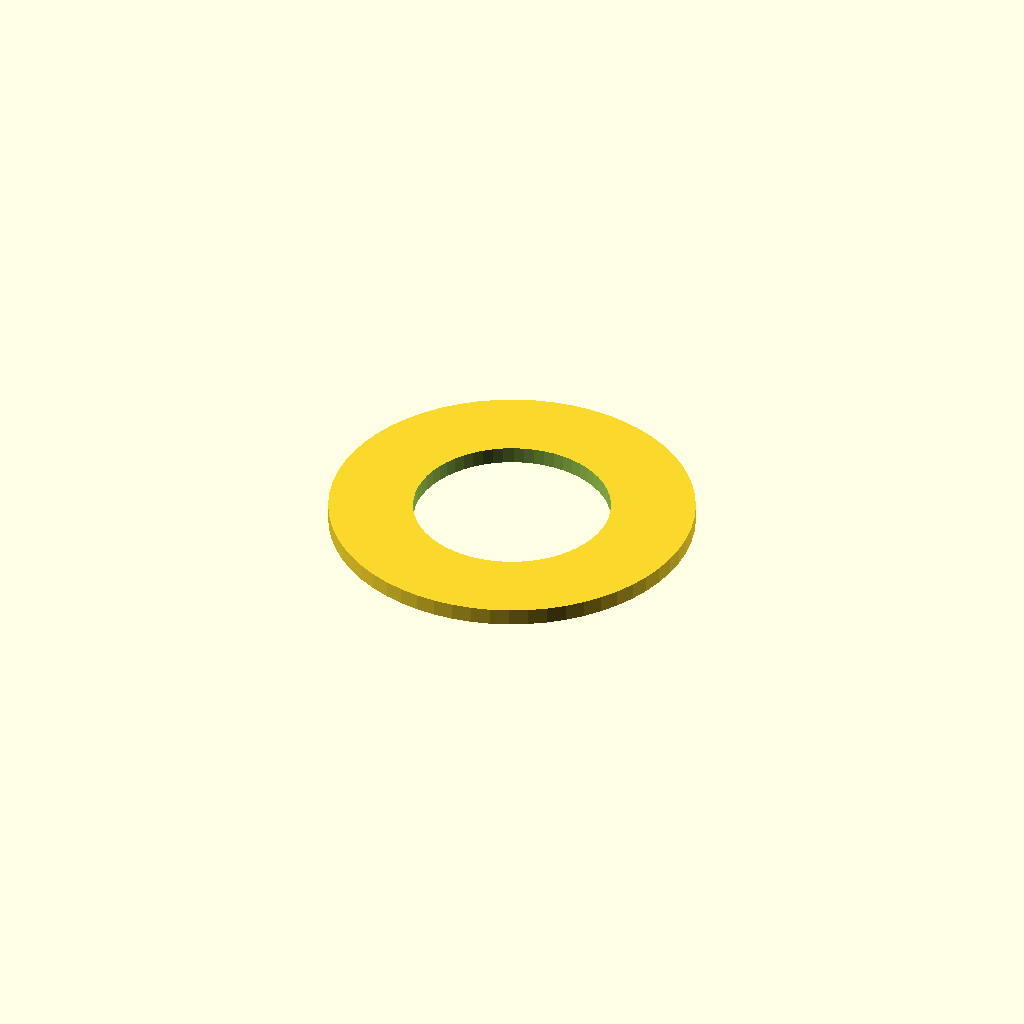
Cell 1: rendered with the file's own defaults.
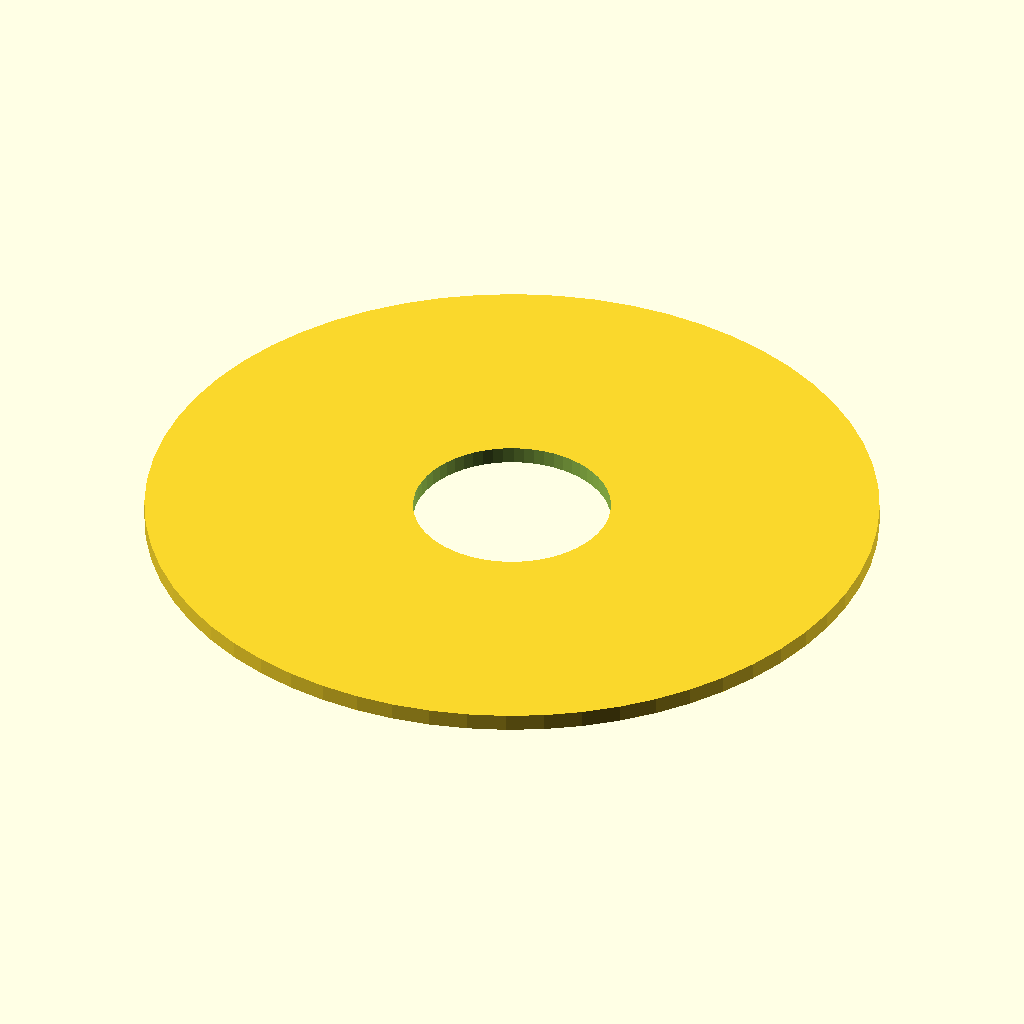
Cell 2: outer_d = 52 (everything else at default).
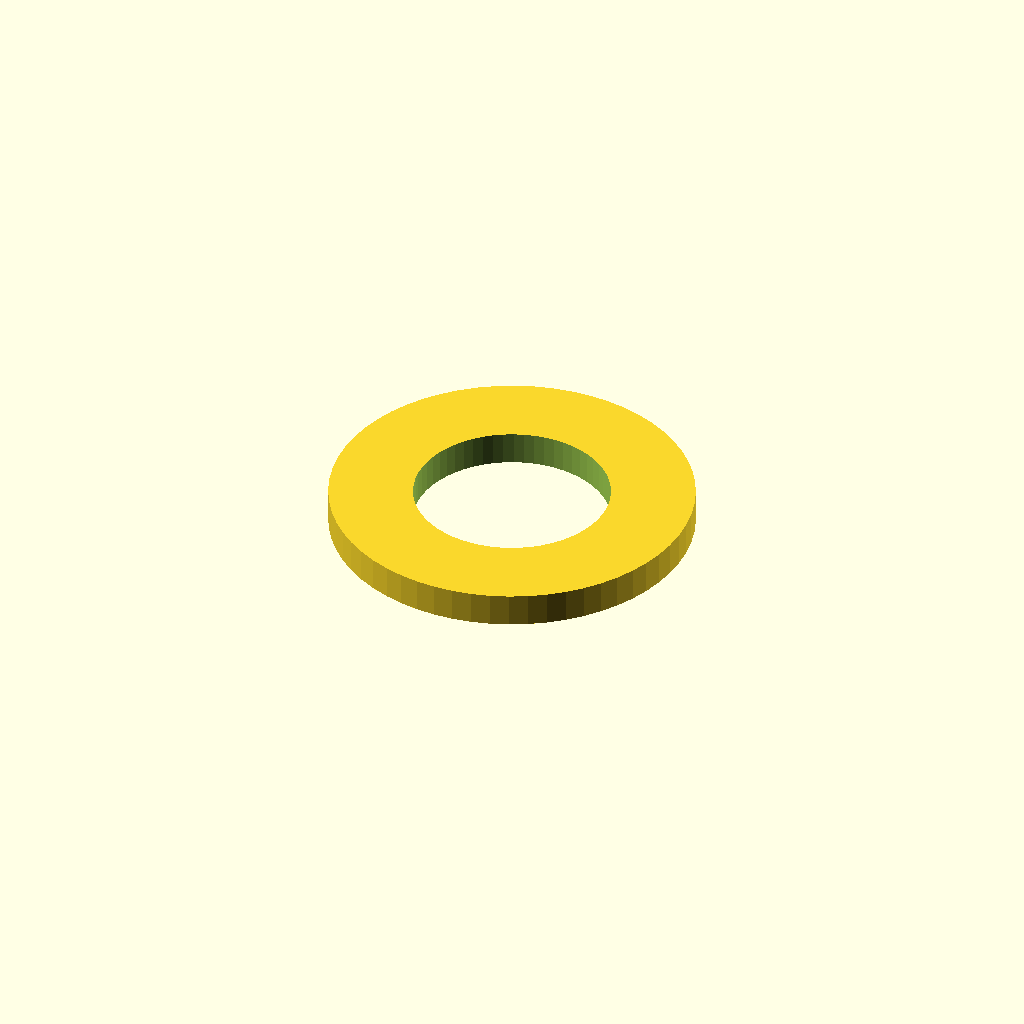
Cell 3: the same model with thickness = 2.4.
All cells are drawn from one camera (rotation 55°, 0°, 25°, orthographic, colour scheme Cornfield), so only the parameter changes between them.
OpenSCAD source file optional_data/data/parts/part_0459.scad:
// Precision shim ring.
$fn = 60;
eps = 0.02;
inner_d = 14;
outer_d = 26;
thickness = 1.2;
difference() {
    cylinder(d = outer_d, h = thickness);
    translate([0, 0, -eps]) cylinder(d = inner_d, h = thickness + 2 * eps);
}
Parameter table extracted from the source (name, type, default, range or options):
eps: number, default 0.02
inner_d: number, default 14
outer_d: number, default 26
thickness: number, default 1.2
